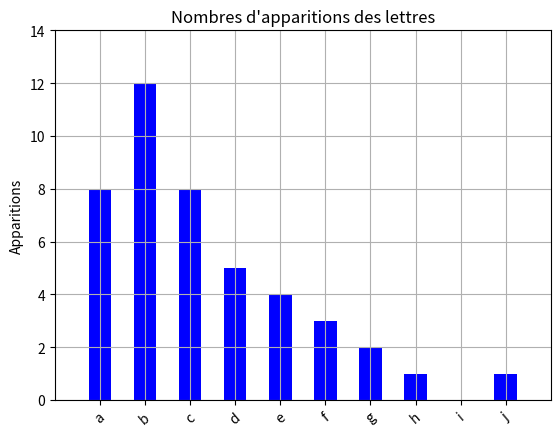

Reproduce this figure in Python. (Note: this script raises an exception after producing the figure.)
# Préliminaires
# Question 1

table = []
alphabet = "abcdefghijklmnopqrstuvwxyz"
for lettre in alphabet: table.append(str(lettre))
# table = [l for l in alphabet]

# Question 2

def epure(texte):
    """Renvoie la chaîne de caracctères texte en minuscule et sans caractères
    accentés.

    Args:
        texte (str): Chaîne à épurer.

    Return:
        (str): Chaîne épurée.
    """
    texte = texte.lower()
    accents = [('à','a'),('ç','c'),('é','e'),('ê','e'),('è','e'),('ë','e'),
        ('î','i'),('ï','i'),('ô','o'),('û','u'),('ù','u'),('ÿ','y')]

    for f,r in accents:     # find,replace
        texte = texte.replace(f,r)

    return texte

# Question 3

def analyseOccurenceTexte(texte,table):
    """Renvoie la liste du nombre d'occurences dans la chaîne texte des 
    caractères de la liste table.

    Args:
        texte (str): Chaîne de caractères à analyser.
        table (list): Ensemble de caractères simples.

    Return:
        (list): Liste du nombre d'occurence dans la chaîne texte des caractères
            de la liste table.
    """
    texte = epure(texte)
    occ = [0] * len(table)
    dT = {} # pour dictionnaireTable

    for i,t in enumerate(table):
        dT[t] = i

    for t in texte:
        if(t in dT):
            occ[dT[t]] += 1

    return occ

#def analyseOccurenceTexte(texte,table):
#    texte = epure(texte)
#    return [texte.count(t) for t in table]

def analyseFreqTexte(texte,table):
    """Renvoie la liste des fréquences d'apparition dans la chaîne texte des
    caractères de la liste table.

    Args:
        texte (str): Chaîne de caractères à analyser.
        table (list): Ensemble de caractères simples.

    Return:
        (list): Liste des fréquences d'apparition dans la chaîne texte des 
            caractères de la liste table.
    """
    texte = epure(texte)
    occ = analyseOccurenceTexte(texte,table)
    l = sum(occ)
    assert l != 0

    return [o/l if l != 0 else 0 for o in occ]

# Question 4

import matplotlib.pyplot as plt
import pylab

donnees = list(range(10))
hauteur = [8,12,8,5,4,3,2,1,0,1]
largeur = 0.5

plt.bar(donnees, hauteur, largeur, color='b')

etiquettes = ['a','b','c','d','e','f','g','h','i','j']
pylab.xticks(donnees, etiquettes, rotation=40)

plt.xlim(-1,10)
plt.ylim(0,14)

plt.ylabel("Apparitions")
plt.title("Nombres d'apparitions des lettres")

plt.grid()

# plt.show()
plt.close()

# Question 5

def diagAnalyseFreqTexte(texte,table,nom_image):
    """Affiche et enregistre le graphique des fréquences d'apparitions des 
    caractères de la table dans la chaîne texte.

    Args:
        texte (str): Chaîne à analyser.
        table (str): Ensemble de caractères simples.
        nom_image (str): Nom sous lequel enregistrer l'image.
    """
    l = len(table)
    d = list(range(l))

    data = analyseFreqTexte(texte, table)

    pylab.xticks(d,table,rotation=40)

    m = max(data)

    plt.xlim(-1,l)
    plt.ylim(0,m + 0.05 * m)
    plt.grid()

    plt.title("Nombres d'apparitions des lettres")
    plt.ylabel("Apparitions")

    plt.bar(d, data, 0.05, color='b')

    if(not nom_image.endswith(".jpg")):
        nom_image += ".jpg"

    plt.savefig(str(nom_image))

    plt.show()
    plt.close()

# Question 6

import os

def lire_fichier(nom_fichier):
    """Renvoie le contenu du fichier sous forme d'une chaîne de caractères.
    
    Args:
        nom_fichier (str): Nom du fichier.

    Return:
        (str): Contenu du fichier.
    """
    if(not nom_fichier.endswith(".txt")):
        nom_fichier += ".txt"

    data = None

    if os.path.exists(nom_fichier):
        with open(nom_fichier,'r',encoding="utf8") as f:
            data = f.read()

    return data

def ecrire_fichier(texte,nom_fichier):
    """Sauve texte dans un fichier nommé nom_fichier.

    Args:
        texte (str): Texte à sauvegarder.
        nom_fichier (str): Nom du fichier.
    """
    if(not nom_fichier.endswith(".txt")):
        nom_fichier += ".txt"

    with open(nom_fichier,'w',encoding='utf8') as f:
        f.write(texte)

# Chiffrement : première méthode
# Question 1

def codeCChar(char,cle,table):
    """Renvoie char si char n'est pas dans la table, l'élément char décalé de 
    cle dans la table sinon.

    Args:
        char (char): Caractère à coder.
        cle (int): Décalage.
        table (list): Ensemble de caractères simples.

    Return:
        (char): char si char n'est pas dans la table, l'élément char décalé de 
            cle dans la table sinon.
    """
    l = len(table)

    for i,t in enumerate(table):
        if(char == t):
            return table[(i + cle) % l]

    return char

# Question 2

def codeCTexte(texteClair,cle,table):
    """Renvoie le texteClair codé avec la clef (code César).

    Args:
        texteClair (str): Phrase à coder.
        cle (int): Décalage.
        table (list): Ensemble de caractères simples.

    Return:
        (str): texteClair codé.
    """
    texte = ''

    for t in epure(texteClair):
        texte += codeCChar(t,cle,table)

    return texte

# Question 3

def codeCFichier(fichier_source,cle,table):
    """Créé un fichier contenant le texte de fichier_source codé (code César).

    Args:
        fichier_source (str): Fichier à coder.
        cle (int): Décalage.
        table (list): Liste de caractères simples.
    """
    data = lire_fichier(fichier_source)

    if(data != None):
        data = codeCTexte(str(data),cle,table)

    if(fichier_source.endswith(".txt")):
        fichier_source = fichier_source[:-4]

    fichier_source += "_Ccode.txt"

    ecrire_fichier(data,fichier_source)

# Question 4

def decodeCTexte(texteCode,cle,table):
    """Renvoie le texteCode décodé avec la clef.

    Args:
        texteCode (str): Phrase à décoder.
        cle (int): Décalage.
        table (list): Ensemble de caractères simples.

    Return:
        (str): texteCode décodé.
    """
    return codeCTexte(texteCode,-cle,table)

def decodeCFichier(fichier_source,cle,table):
    """Créé un fichier contenant le texte de fichier_source décodé.

    Args:
        fichier_source (str): Fichier à décoder.
        cle (int): Décalage.
        table (list): Liste de caractères simples.
    """
    data = lire_fichier(fichier_source)

    if(data != None):
        data = decodeCTexte(str(data),cle,table)

    if(fichier_source.endswith(".txt")):
        fichier_source = fichier_source[:-4]

    fichier_source += "_Cdecode.txt"

    ecrire_fichier(data,fichier_source)

# Chiffrement : seconde méthode
# Question 1

def codeVTexte(texteClair,cle,table):
    """Renvoie le texteClair codé avec la clef (code Vigenère).

    Args:
        texteClair (str): Phrase à coder.
        cle (list): Liste de clefs.
        table (list): Ensemble de caractères simples.

    Return:
        (str): texteClair codé.
    """
    res = ''
    c = len(cle)

    for i,char in enumerate(epure(texteClair)):
        res += codeCChar(char,cle[i % c],table)

    return res

def decodeVTexte(texteCode,cle,table):
    """Renvoie le texteCode décodé avec la clef (code Vigenère).

    Args:
        texteCode (str): Phrase à coder.
        cle (list): Liste de clefs.
        table (list): Ensemble de caractères simples.

    Return:
        (str): texteClair codé.
    """
    cle = [-c for c in cle]
    return codeVTexte(texteCode,cle,table)

# Question 2

def codeVFichier(fichier_source,cle,table):
    """Créé un fichier contenant le texte de fichier_source codé
    (code Vigenère).

    Args:
        fichier_source (str): Fichier à coder.
        cle (list): Liste de clefs.
        table (list): Ensemble de caractères simples.
    """
    data = lire_fichier(fichier_source)

    if(data != None):
        data = codeVTexte(str(data),cle,table)

    if(fichier_source.endswith(".txt")):
        fichier_source = fichier_source[:-4]

    fichier_source += "_Vcode.txt"

    ecrire_fichier(data,fichier_source)

def decodeVFichier(fichier_source,cle,table):
    """Créé un fichier contenant le texte de fichier_source décodé.

    Args:
        fichier_source (str): Fichier à décoder.
        cle (int): Liste de clefs.
        table (list): Ensemble de caractères simples.
    """
    data = lire_fichier(fichier_source)

    if(data != None):
        data = decodeVTexte(str(data),cle,table)

    if(fichier_source.endswith(".txt")):
        fichier_source = fichier_source[:-4]

    fichier_source += "_Vdecode.txt"

    ecrire_fichier(data,fichier_source)

# Cryptanalyse
# Question 1
# Question 1.a

def force_brute(texteCode,table):
    """Affiche des décodages de texteCode, tant que l'utilisateur n'est pas
    satisfait.

    Args:
        texteCode (str): Texte à décoder.
        table (list): Ensemble de caractères simples.
    """
    texte = texteCode[:35]
    input("Presser entrer pour essayer la première clef.")

    for clef in range(1,26):
        print(clef,':',decodeCTexte(texte,clef,table))

        if(input("Presser entrer pour essayer la clef suivante ou N "+
            "pour arreter").lower() == 'n'):
            return

# Question 2
# 2.a

def position(x,liste):
    """Récupère la position de x dans la table.
    
    Args:
        x (obj): Élément dont on cherche l'indice dans la liste.
        liste (list): Liste d'objets.

    Return:
        (int): Position de x, ou None si il n'appartient pas à la liste.
    """
    for i,elt in enumerate(liste):
        if(x == elt): return i

    return None

def attaque_stat1(texteCode,table):
    """Affiche des décodages de texteCode, tant que l'utilisateur n'est pas
    satisfait.

    Args:
        texteCode (str): Texte à décoder.
        table (list): Ensemble de caractères simples.
    """
    freq  = analyseFreqTexte(texteCode,table)
    freqFr =  [ ('a',0.083944),('b',0.007669),('c',0.033297),('d',0.040699),
                ('e',0.145037),('f',0.012109),('g',0.009495),('h',0.007973),
                ('i',0.081828),('j',0.006377),('k',0.000638),('l',0.058405),
                ('m',0.029355),('n',0.075570),('o',0.053669),('p',0.032087),
                ('q',0.012613),('r',0.070209),('s',0.080091),('t',0.074775),
                ('u',0.059808),('v',0.015791),('w',0.000067),('x',0.004098),
                ('y',0.003155),('z',0.001240)]
    freqFrOrd = sorted(freqFr,key=lambda freq:freq[1],reverse=True)

    texte = texteCode[:35]
    rg = position(max(freq),freq)

    input("Presser entrer pour essayer la première clef.")

    for l,f in freqFrOrd:
        clef = rg - position(l,table)

        print(clef,':',decodeCTexte(texte,clef,table))

        if(input("Presser entrer pour essayer la clef suivante ou N "+
            "pour arreter").lower() == 'n'):
            return

# 2.b

def distance(texteCode,table):
    """Renvoie la clef pour laquelle la différence entre les fréquences 
    d'apparition dans la langue française et le texte décalé de cette clef est 
    la plus faible.

    Args:
        texteCode (str): Texte à analyser.
        table (list): Ensemble de caractères simples.

    Return:
        (int): Clef correspondante.
    """
    rg,m = 0,2
    freq = analyseFreqTexte(texteCode,table)
    freqFr = [0.083944,0.007669,0.033297,0.040699,0.145037,0.012109,0.009495,0.007973,0.081828,0.006377,0.000638,0.058405,0.029355,0.07557,0.053669,0.032087,0.012613,0.070209,0.080091,0.074775,0.059808,0.015791,6.7e-05,0.004098,0.003155,0.00124]

    for i in range(26):
        s = 0
        
        for j in range(26):
            s += abs(freqFr[j] - freq[(i + j) % 26])
        
        if(s < m):
            m = s
            rg = i
        
    return rg

def attaque_stat2(texteCode,table):
    """Renvoie le texteCode décodé, par analyse statistique (un peu plus)
    poussée.

    Args:
        texteCode (str): Texte à décoder.
        table (list): Ensemble de caractères simples.

    Return:
        (str): Renvoie le texte décodé.
    """
    rg = distance(texteCode,table)

    return decodeCTexte(texteCode,rg,table)

# Question 3
# 3.a

def indice(texte,table):
    """Renvoie l'indice de coïncidence du texte.
    (cf http://fr.wikipedia.org/wiki/Indice_de_coincidence)

    Args:
        texte (str): Chaîne de caractères.
        table (list): Ensemble de caractères simples.

    Return:
        (float): Indice de coïncidence du texte.
    """
    texte = epure(texte)
    n = len([c for c in texte if c in table])
    occ = analyseOccurenceTexte(texte,table)
    ic = 0

    for na in occ:
        ic += (na * (na - 1) / (n * (n - 1)))

    return ic

# 3.b

def divTexte(texte,n):
    """Renvoie le texte divisé en n sous-chaînes.

    Args:
        texte (str): Chaîne de caractères.
        n (int): Nombre de division du texte.
    
    Return:
        (list): Liste composé de n sous-chaînes de texte.
    """
    t = []
    
    for i in range(n):
        t.append(texte[i::n])

    return t
    #return [texte[i::n] for i in range(n)]

def liste_indices(texteCode,N,table):
    """Renvoie la liste des indices de coïncidences moyens de texte divisé de 1 
    à N fois.

    Args:
        texte (str): Chaîne de caractères.
        N (int): Nombre de division maximal du texte.
        table (list): Ensemble de caractères simples.

    Return:
        (list): Liste des incidices de coïncidences moyens.
    """
    ic = []

    for n in range(1,N+1):
        ind = 0
        texte = divTexte(texteCode,n)

        for ssTxt in texte:
            ind += indice(ssTxt,table)
        
        ic += [ind / n]

    return ic

# 3.c

def cle(texteCode,N,table):
    """Renvoie la longueur probable de la clef.

    Args:
        texte (str): Chaîne de caractères.
        N (int): Nombre de division maximal du texte.
        table (list): Ensemble de caractères simples.

    Return:
        (int): Longueur probable de la clef.
    """
    ic = liste_indices(texteCode,N,table)
    l = 0
    diff = [abs(0.0778 - ic[i]) for i in range(N)]
    
    for i in range(N):
        if(ic[i] > 0.07):
            return i+1
        if(diff[i] < diff[l]):
            l = i
    
    return l+1

# 3.d

def decodage_automatique(texteCode,N,table):
    """Affiche le texte décodé.

    Args:
        texte (str): Chaîne de caractères.
        N (int): Nombre de division maximal du texte.
        table (list): Ensemble de caractères simples.
    """
    lClef = cle(texteCode,N,table)
    texte = []
    res = ''

    for i in range(lClef):
        texte += [attaque_stat2(texteCode[i::lClef],table)]

    l = len(texte[0])

    for i in range(l):
        for c in range(lClef):
            if(i < len(texte[c])):
                res+= texte[c][i]

    return res

# Présentation des résultats :

import os
os.chdir("C:\\Users\\lesec\\Desktop\\N")

texte = ''
clef = 0

# -------- Chiffre de César --------

#texte = input("1.\t(a) Entrer un texte à coder avec la méthode C : ")
#clef = int(input("\t(b) Entrer la clé : "))
#print("\t(c) Voici le texte codé :",codeCTexte(texte,clef,table))
#print('')
#
#texte = input("2.\t(a) Entrer un texte à décoder avec la méthode C : ")
#clef = int(input("\t(b) Entrer la clé : "))
#print("\t(c) Voici le texte décodé :",decodeCTexte(texte,clef,table))
#print('')
#
#
#fichier = input("3.\t(a) Entrer le nom du fichier à coder avec la méthode C : ")
#clef = int(input("\t(b) Entrer la clé : "))
#codeCFichier(fichier,clef,table)
#print('')
#
#
#fichier = input("4.\t(a) Entrer le nom du fichier à décoder avec la méthode C : #")
#clef = int(input("\t(b) Entrer la clé : "))
#decodeCFichier(fichier,clef,table)
#print('')
#
## -------- Chiffre de Vigenère --------
#import re
#
#def getClefV():
#    """Obtient de l'utilisateur une clef valide pour le chiffre de Vigenère.
#
#    Return:
#        (list): Clef valide.
#    """
#    c = input("\t(b) Entrer la clé (sous la forme '**,*,*', où * sont des #nombres): ")
#
#    while(not re.match("^\d+(,\d+)*$",c)):
#        c = input("Format incorrect !\nEntrer la clé : ")
#
#    return [int(clef) for clef in c.split(',')]
#
#
#texte = input("5.\t(a) Entrer un texte à coder avec la méthode V : ")
#clef = getClefV()
#print("\t(c) Voici le texte codé :",codeVTexte(texte,clef,table))
#print('')
#
#
#texte = input("6.\t(a) Entrer un texte à décoder avec la méthode V : ")
#clef = getClefV()
#print("\t(c) Voici le texte décodé :",decodeVTexte(texte,clef,table))
#print('')
#
#
#fichier = input("7.\t(a) Entrer le nom du fichier à coder avec la méthode V : ")
#clef = getClefV()
#codeVFichier(fichier,clef,table)
#print('')
#
#
#fichier = input("8.\t(a) Entrer le nom du fichier à décoder avec la méthode V : #")
#clef = getClefV()
#decodeVFichier(fichier,clef,table)
#print('')

# -------- Déchiffrage automatique --------

texte = input("9.\t(a) Entrer un texte codé avec la méthode C : ")
print("\n\t(b) Attaque statistique sur la lettre e :\n")
attaque_stat1(texte,table)
print("\t(c) Attaque statistique complète :",attaque_stat2(texte,table))
print('')



texte = input("10.\t(a) Entrer un texte codé avec la méthode V :")
print("\t(b) Longueur estimée de la clé :",cle(texte,50,table))
print("\t(c) Décodage automatique :",decodage_automatique(texte,50,table))
